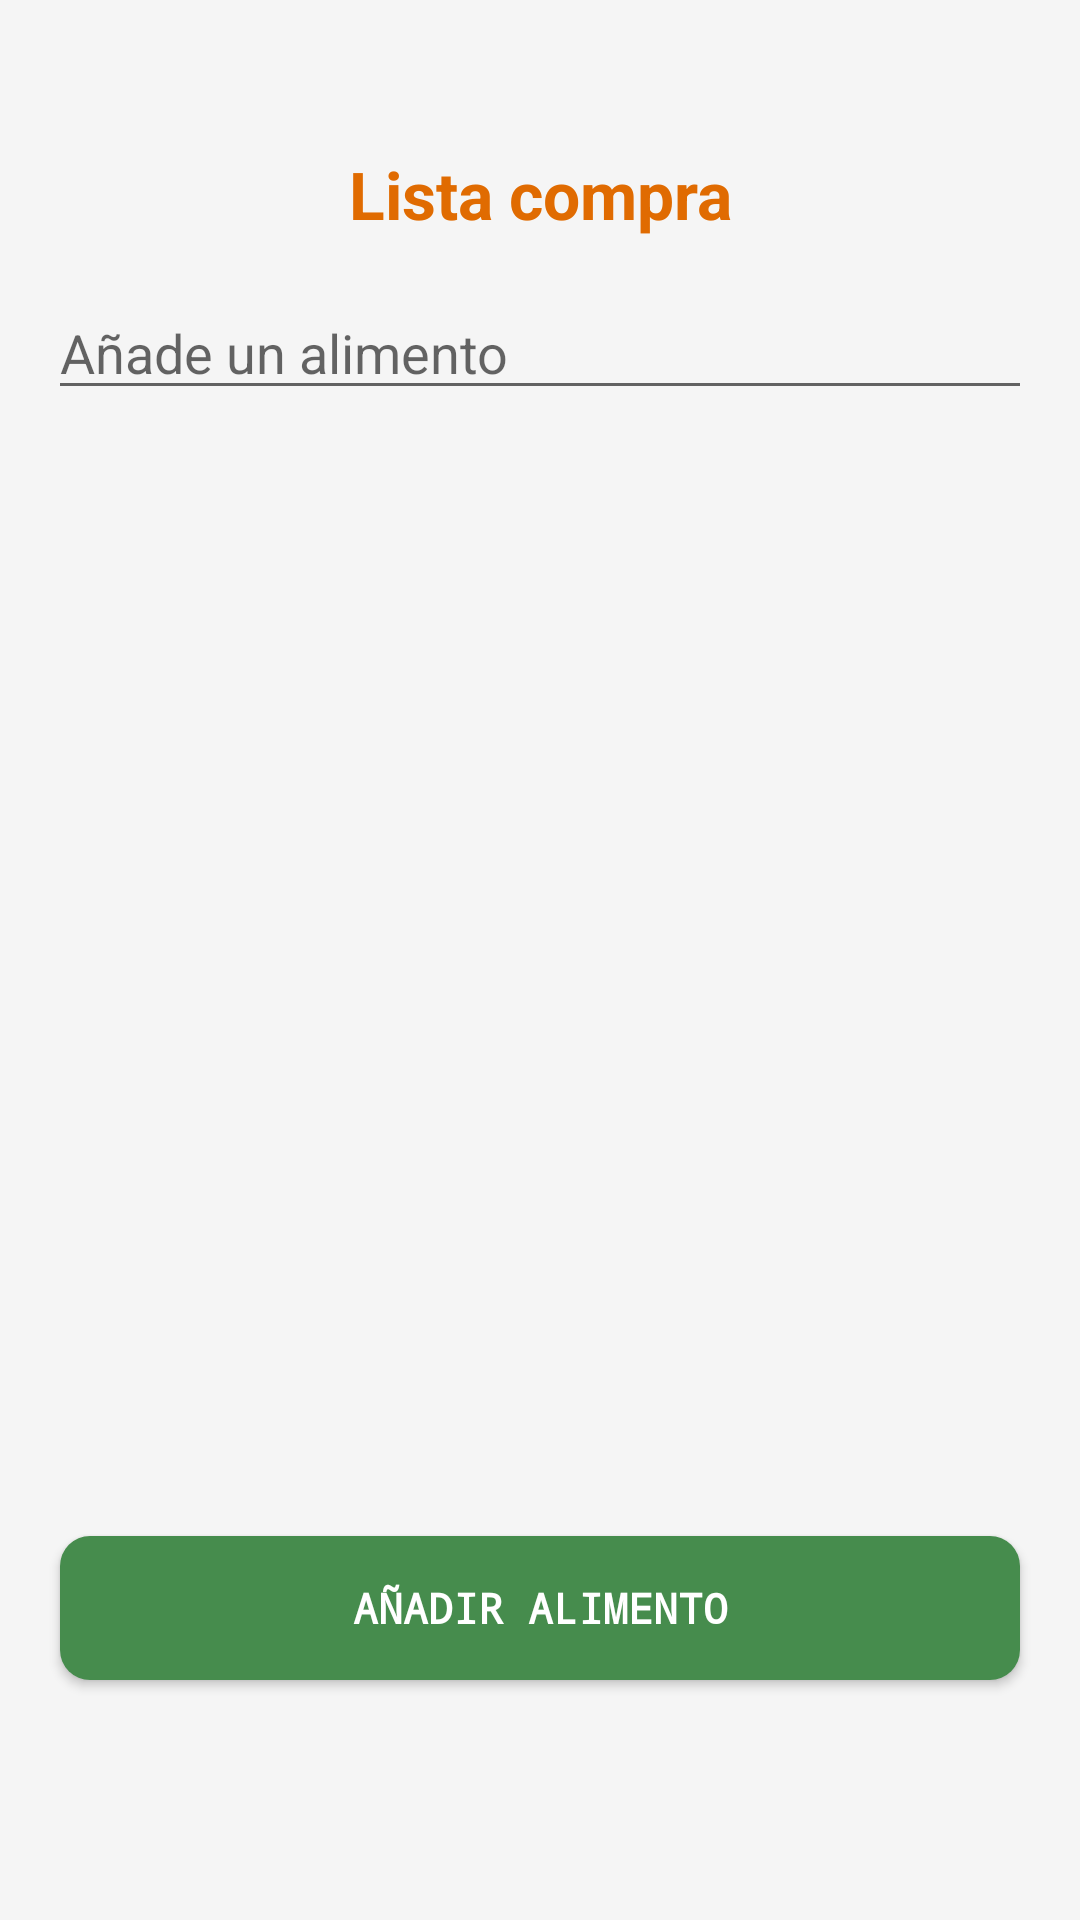

Layout XML and referenced resources for this Android screen:
<!-- AndroidManifest.xml: application theme Theme.VitalEats -->
<!-- res/layout/fragment_main2.xml -->
<?xml version="1.0" encoding="utf-8"?>
<androidx.constraintlayout.widget.ConstraintLayout xmlns:android="http://schemas.android.com/apk/res/android"
    xmlns:app="http://schemas.android.com/apk/res-auto"
    xmlns:tools="http://schemas.android.com/tools"
    android:layout_width="match_parent"
    android:layout_height="match_parent"
    android:background="?attr/backgroundColor"
    tools:context=".termsofservice.Fragment2">

    <TextView
        android:id="@+id/datos"
        android:layout_width="match_parent"
        android:layout_height="wrap_content"
        android:layout_marginStart="20dp"
        android:layout_marginLeft="20dp"
        android:layout_marginTop="50dp"
        android:layout_marginEnd="20dp"
        android:layout_marginRight="20dp"
        android:layout_marginBottom="17dp"
        android:text="@string/bottom_menu_grocery"
        android:textAlignment="center"
        android:textColor="?attr/colorSecondary"
        android:textSize="22sp"
        android:textStyle="bold"
        app:layout_constraintStart_toStartOf="parent"
        app:layout_constraintTop_toTopOf="parent" />

    <EditText
        android:id="@+id/new_item_edit_text"
        android:layout_width="match_parent"
        android:layout_height="wrap_content"
        android:layout_margin="16dp"
        android:hint="@string/newItem"
        app:layout_constraintTop_toBottomOf="@id/datos" />

    <ListView
        android:id="@+id/food_list_view"
        android:layout_width="match_parent"
        android:layout_height="wrap_content"
        android:layout_marginStart="20dp"
        android:layout_marginTop="20dp"
        android:layout_marginEnd="20dp"
        android:layout="@layout/list_item_layout"
        app:layout_constraintTop_toBottomOf="@+id/new_item_edit_text" />

    <Button
        android:id="@+id/add_button"
        android:layout_width="match_parent"
        android:layout_height="wrap_content"
        android:layout_marginLeft="20dp"
        android:layout_marginRight="20dp"
        android:layout_marginBottom="80dp"
        android:background="@drawable/rounded_button_primary"
        android:backgroundTintMode="screen"
        android:fontFamily="monospace"
        android:text="@string/addItem"
        android:textColor="@color/buttonselectorprimary"
        android:textStyle="bold"
        app:layout_constraintBottom_toBottomOf="parent"
        app:layout_constraintEnd_toEndOf="parent"
        app:layout_constraintStart_toStartOf="parent" />

</androidx.constraintlayout.widget.ConstraintLayout>
<!-- res/layout/list_item_layout.xml (included above) -->
<?xml version="1.0" encoding="utf-8"?>
<LinearLayout xmlns:android="http://schemas.android.com/apk/res/android"
    android:layout_width="match_parent"
    android:layout_height="wrap_content"
    android:orientation="horizontal"
    android:padding="16dp">

    <TextView
        android:id="@+id/item_name_text_view"
        android:layout_width="wrap_content"
        android:layout_height="wrap_content"
        android:layout_marginRight="20dp"
        android:textSize="20dp" />

    <Button
        android:id="@+id/minus_button"
        android:layout_width="30dp"
        android:layout_height="30dp"
        android:layout_marginRight="5dp"
        android:background="@drawable/rounded_button_primary"
        android:backgroundTintMode="screen"
        android:fontFamily="monospace"
        android:text="-"
        android:textColor="@color/buttonselectorprimary"
        android:textStyle="bold" />

    <TextView
        android:id="@+id/quantity_text_view"
        android:layout_width="wrap_content"
        android:layout_height="wrap_content"
        android:layout_marginRight="5dp"
        android:text="0"
        android:textSize="20dp" />

    <Button
        android:id="@+id/plus_button"
        android:layout_width="30dp"
        android:layout_height="30dp"
        android:background="@drawable/rounded_button_primary"
        android:backgroundTintMode="screen"
        android:fontFamily="monospace"
        android:text="+"
        android:textColor="@color/buttonselectorprimary"
        android:textStyle="bold" />

</LinearLayout>
<!-- resources referenced by this layout -->
<resources>
  <!-- drawable rounded_button_primary (drawable-v24) -->
  <selector xmlns:android="http://schemas.android.com/apk/res/android">
      <item android:state_pressed="true" android:drawable="@drawable/button_pressed"/>
      <item>
          <shape android:shape="rectangle">
              <corners android:radius="10dip" />
              <solid android:color="?attr/colorPrimary" />
          </shape>
      </item>
  </selector>
  <string name="addItem">Añadir alimento</string>
  <string name="bottom_menu_grocery">Lista compra</string>
  <string name="newItem">Añade un alimento</string>
  <style name="Theme.VitalEats" parent="Theme.AppCompat.Light.NoActionBar">
          
          <item name="colorPrimary">@color/green</item>
          <item name="colorPrimaryVariant">@color/green2</item>
          <item name="colorOnPrimary">@color/fadeWhite</item>
          
          <item name="colorSecondary">@color/orange</item>
          <item name="colorSecondaryVariant">@color/purple2</item>
          <item name="colorOnSecondary">@color/black</item>
          
          <item name="android:statusBarColor">?attr/colorPrimaryVariant</item>
          
          <item name="colorSurface">@color/black</item>
          <item name="colorOnSurface">@color/white</item>
  
          
          <item name="backgroundColor">@color/fadeWhite</item>
          <item name="popupMenuBackground">@color/moreFadeWhite</item>
      </style>
  <!-- drawable button_pressed (drawable-v24) -->
  <?xml version="1.0" encoding="utf-8"?>
  <shape xmlns:android="http://schemas.android.com/apk/res/android"
      android:shape="rectangle">
      <corners android:radius="10dip" />
      <solid android:color="@color/greenbarra" />
  </shape>
  <color name="green">#468C4D</color>
  <color name="green2">#275F2C</color>
  <color name="fadeWhite">#f5f5f5</color>
  <color name="orange">#E06B01</color>
  <color name="purple2">#754173</color>
  <color name="black">#FF000000</color>
  <color name="white">#FFFFFF</color>
  <color name="moreFadeWhite">#e0e0e0</color>
  <color name="greenbarra">#79B47C</color>
</resources>
